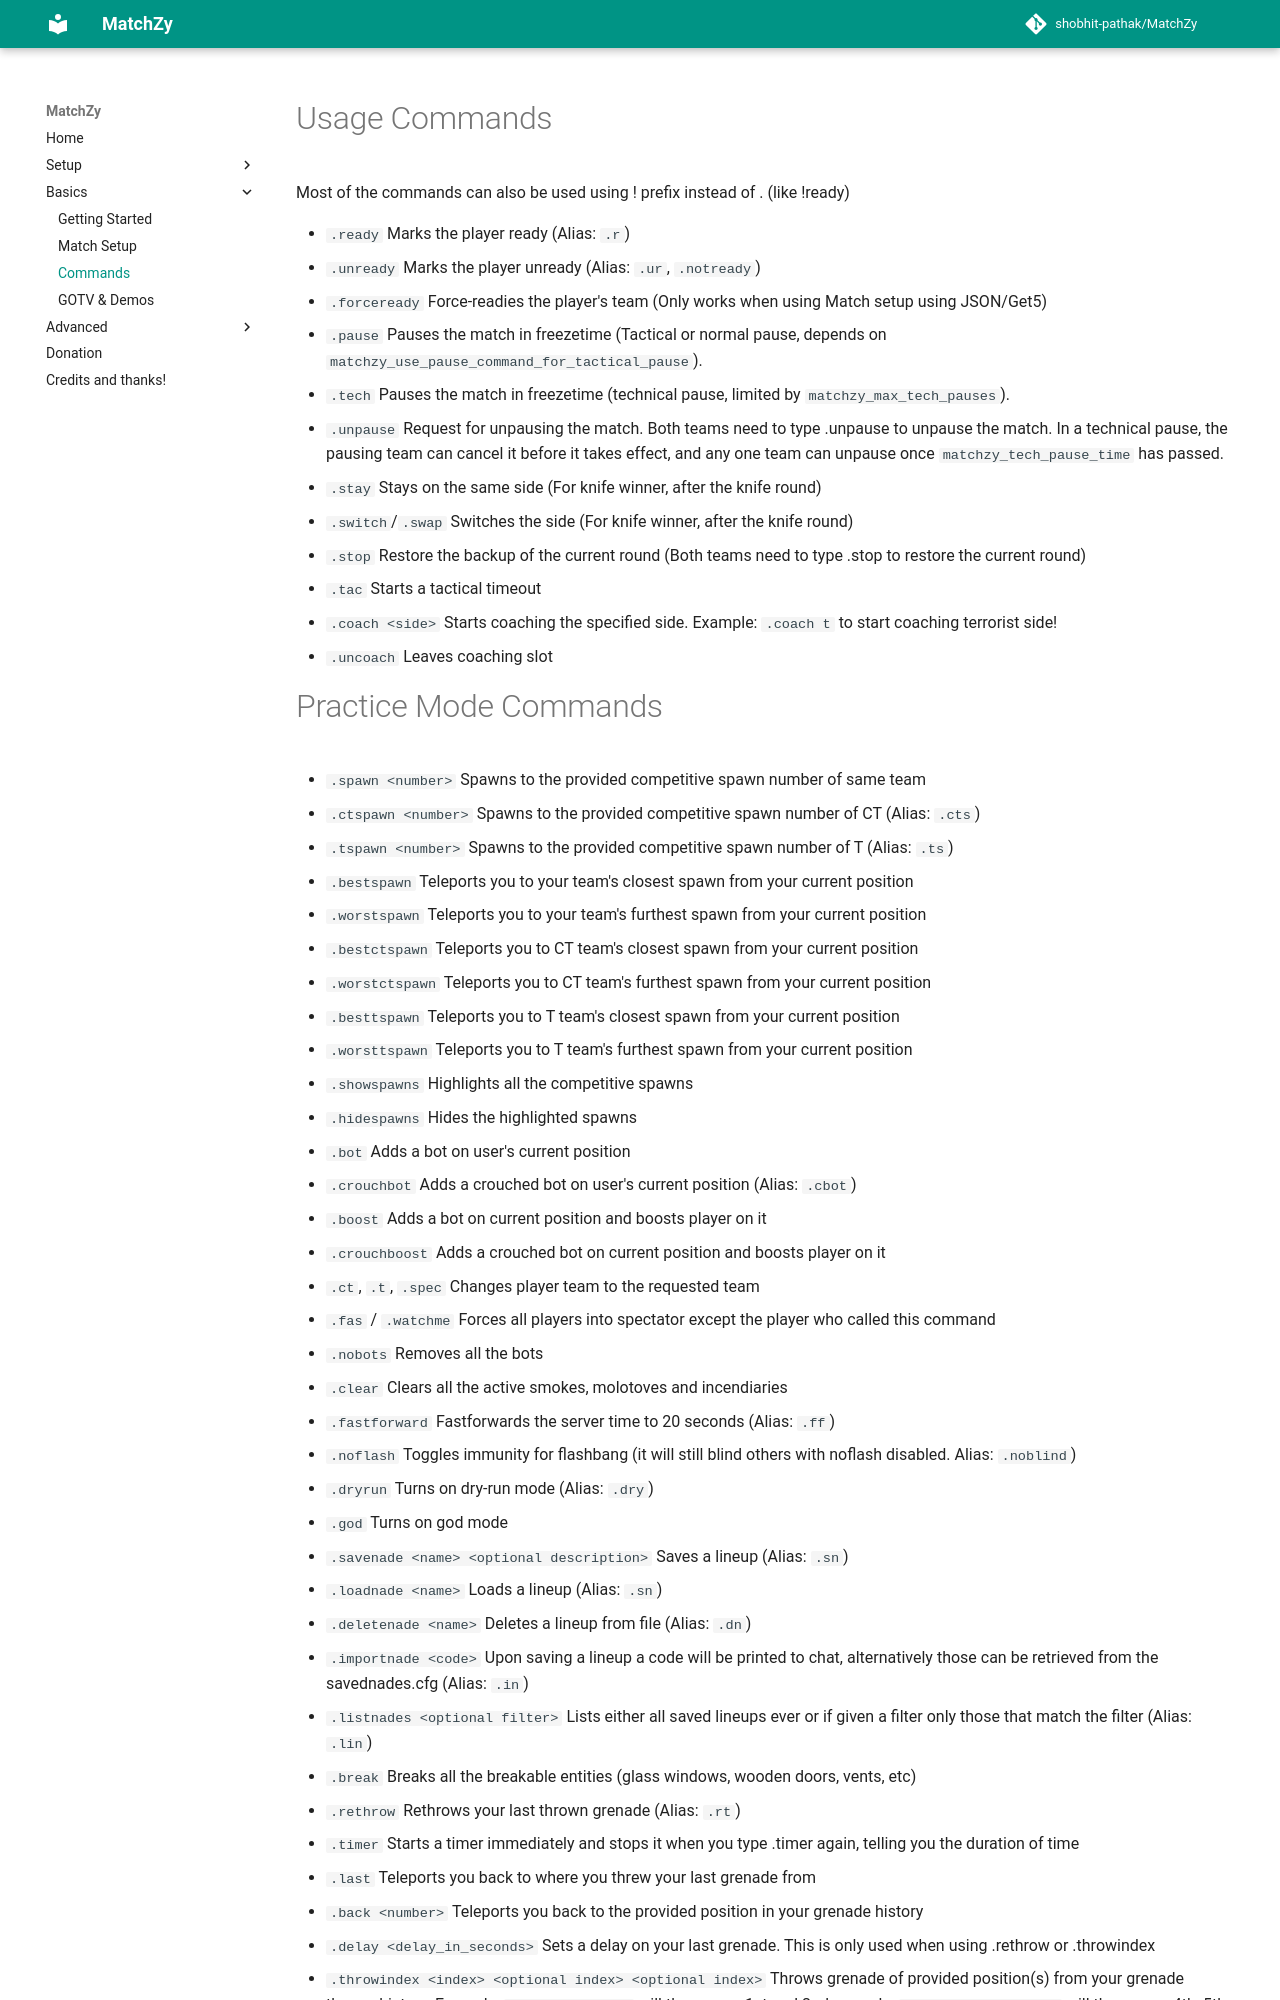

repository: shobhit-pathak/MatchZy · page: commands/index.html · generator: mkdocs

# Usage Commands
Most of the commands can also be used using ! prefix instead of . (like !ready)

- `.ready` Marks the player ready (Alias: `.r`)
- `.unready` Marks the player unready (Alias: `.ur`, `.notready`)
- `.forceready` Force-readies the player's team (Only works when using Match setup using JSON/Get5)
- `.pause` Pauses the match in freezetime (Tactical or normal pause, depends on `matchzy_use_pause_command_for_tactical_pause`).
- `.tech` Pauses the match in freezetime (technical pause, limited by `matchzy_max_tech_pauses`).
- `.unpause` Request for unpausing the match. Both teams need to type .unpause to unpause the match. In a technical pause, the pausing team can cancel it before it takes effect, and any one team can unpause once `matchzy_tech_pause_time` has passed.
- `.stay` Stays on the same side (For knife winner, after the knife round)
- `.switch`/`.swap` Switches the side (For knife winner, after the knife round)
- `.stop` Restore the backup of the current round (Both teams need to type .stop to restore the current round)
- `.tac` Starts a tactical timeout
- `.coach <side>` Starts coaching the specified side. Example: `.coach t` to start coaching terrorist side!
- `.uncoach` Leaves coaching slot
